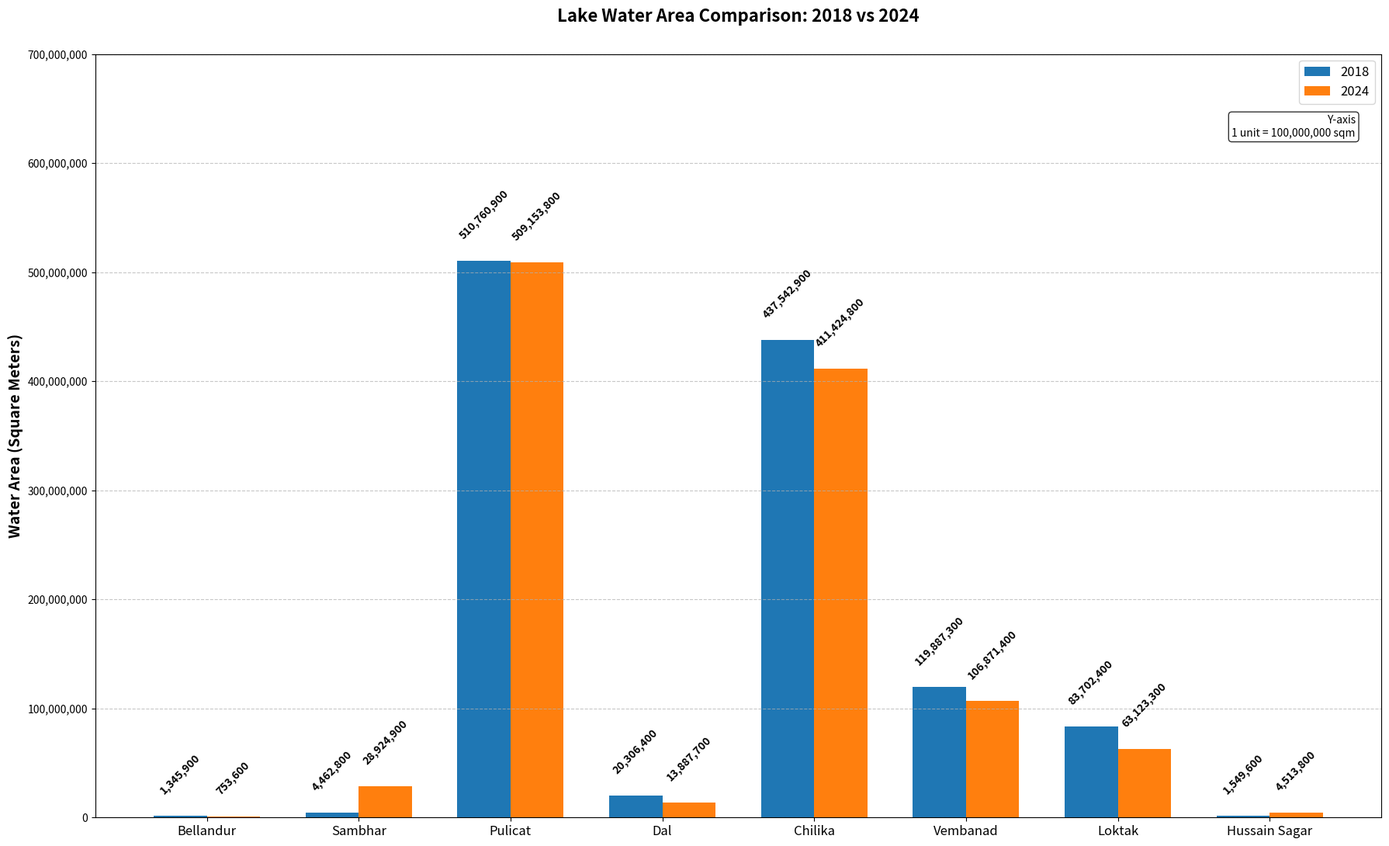

The script that saved this image: (Note: this script raises an exception after producing the figure.)
import matplotlib.pyplot as plt
import numpy as np
from matplotlib.ticker import FuncFormatter

# ==================== DATA ====================
lakes = ['Bellandur', 'Sambhar', 'Pulicat', 'Dal', 'Chilika', 
         'Vembanad', 'Loktak', 'Hussain Sagar']

area_2018 = [1345900, 4462800, 510760900, 20306400, 437542900, 
             119887300, 83702400, 1549600]

area_2024 = [753600, 28924900, 509153800, 13887700, 411424800, 
             106871400, 63123300, 4513800]

x = np.arange(len(lakes))
width = 0.35

fig, ax = plt.subplots(figsize=(18, 11))

bars1 = ax.bar(x - width/2, area_2018, width, label='2018', color='#1f77b4')
bars2 = ax.bar(x + width/2, area_2024, width, label='2024', color='#ff7f0e')

# Y-axis increased to 700 million as requested
ax.set_ylim(0, 700_000_000)

def full_number(x, pos):
    return f'{int(x):,}'

ax.yaxis.set_major_formatter(FuncFormatter(full_number))
ax.set_ylabel('Water Area (Square Meters)', fontsize=14, fontweight='bold')
ax.set_title('Lake Water Area Comparison: 2018 vs 2024', fontsize=16, fontweight='bold', pad=30)

ax.set_xticks(x)
ax.set_xticklabels(lakes, fontsize=12, rotation=0, ha='center')

ax.legend(fontsize=12, loc='upper right')

# Diagonal labels above bars
def autolabel(bars):
    for bar in bars:
        height = bar.get_height()
        if height == 0:
            continue
        ax.annotate(f'{height:,.0f}',
                    xy=(bar.get_x() + bar.get_width() / 2, height),
                    xytext=(0, 18),
                    textcoords="offset points",
                    ha='center', va='bottom',
                    fontsize=10, fontweight='bold',
                    rotation=45)

autolabel(bars1)
autolabel(bars2)

# Scale note at top-right
ax.text(0.98, 0.92, "Y-axis\n1 unit = 100,000,000 sqm", 
        transform=ax.transAxes, fontsize=10, 
        verticalalignment='top', horizontalalignment='right',
        bbox=dict(boxstyle="round", facecolor="white", alpha=0.8))

ax.grid(axis='y', linestyle='--', alpha=0.7)
plt.tight_layout()

plt.savefig('results/lake_area_comparison_graph_final.png', dpi=300, bbox_inches='tight')
plt.show()

print("Final graph saved successfully!")
